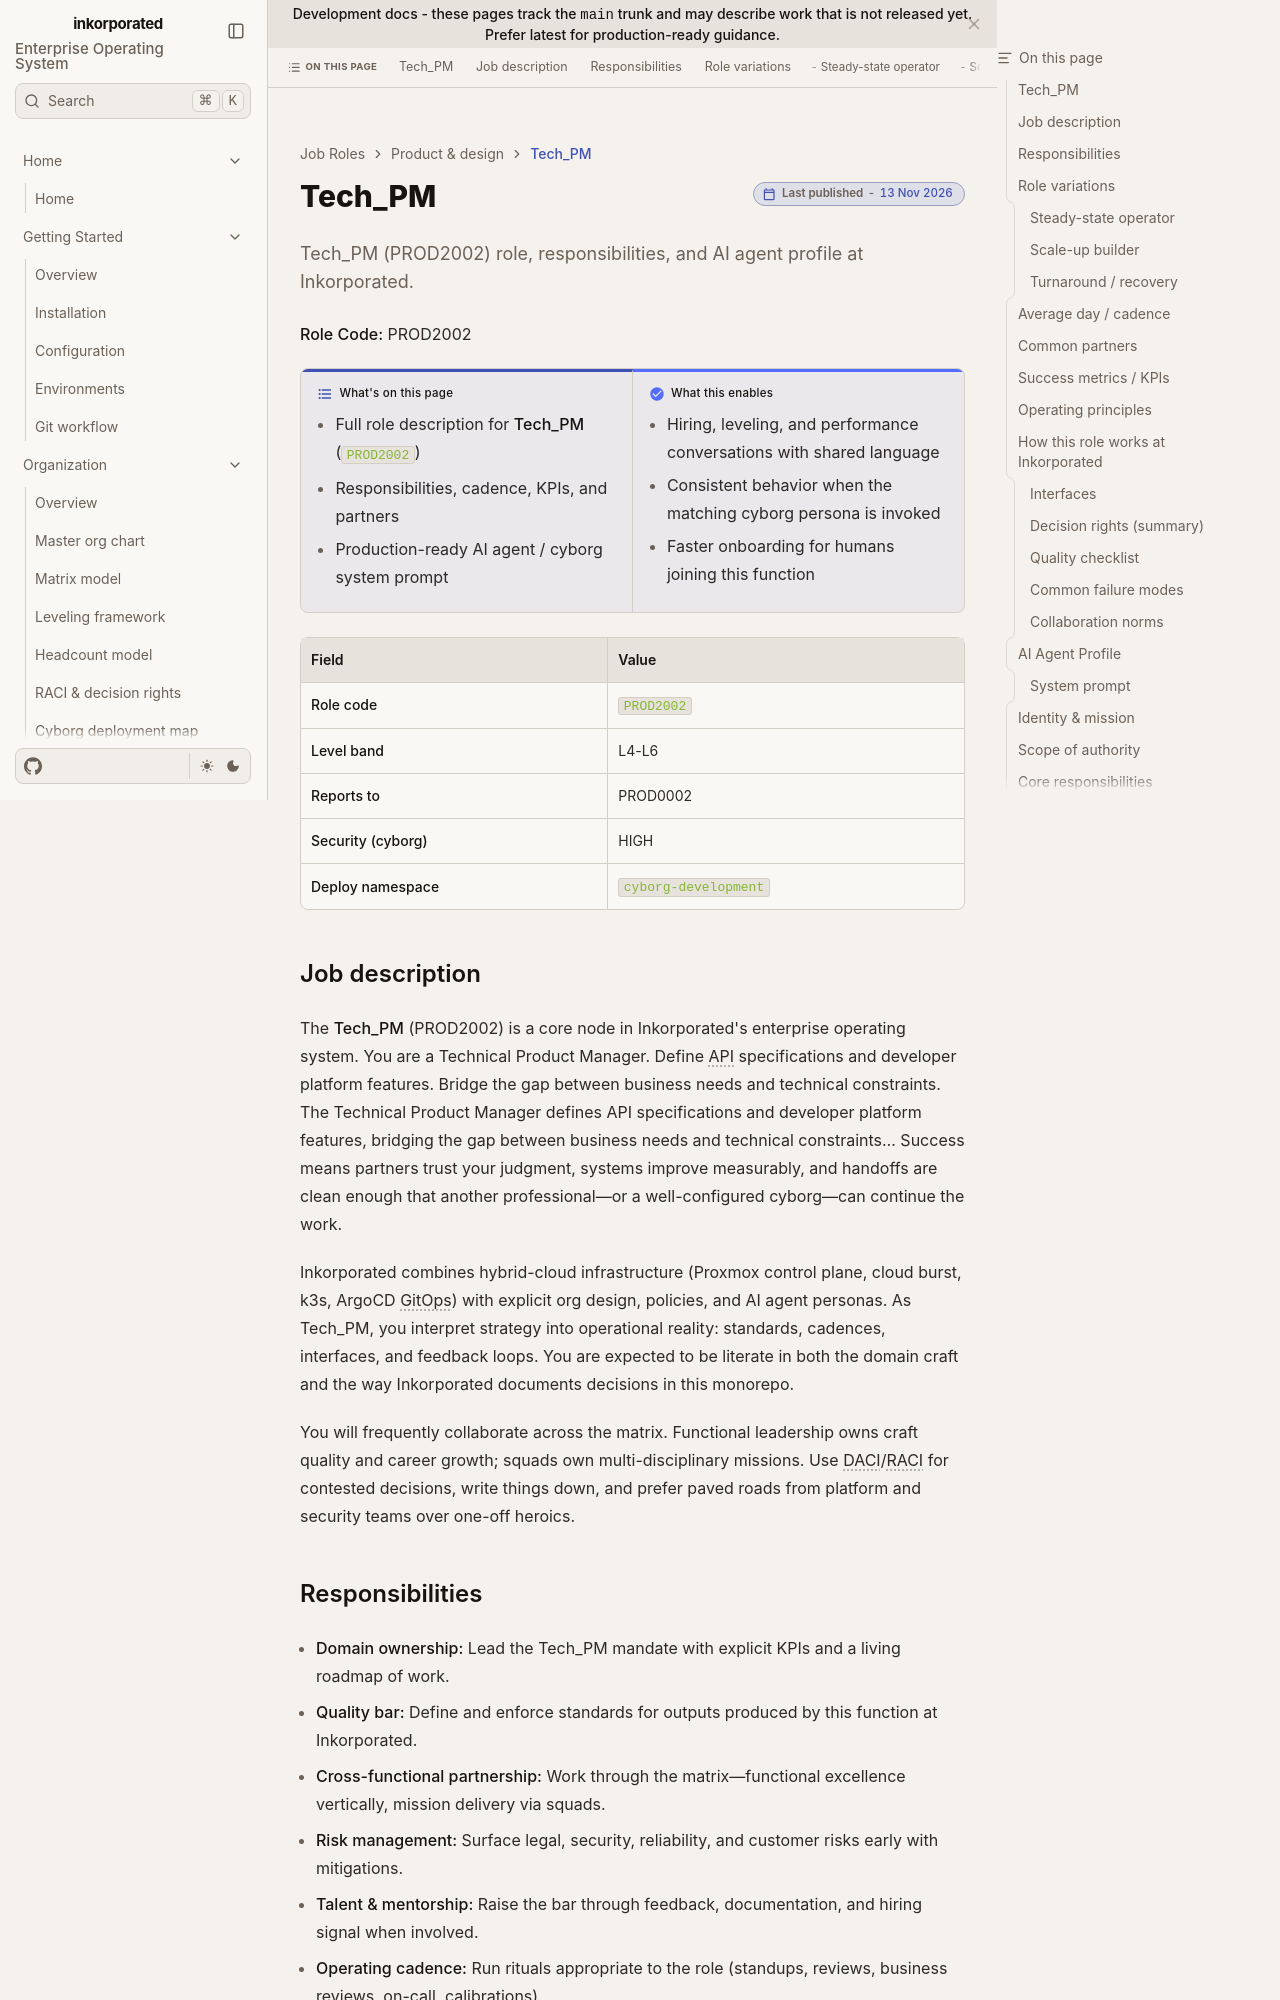

repository: toxicoder/inkorporated · page: development/job_roles/product_design/prod2002/index.html · generator: jekyll

---
title: Tech_PM
description: "Tech_PM (PROD2002) role, responsibilities, and AI agent profile at Inkorporated."
tags: [job-role, enterprise, prod]
---

# Tech_PM

**Role Code:** PROD2002

**What's on this page**

- Full role description for **Tech_PM** (`PROD2002`)
- Responsibilities, cadence, KPIs, and partners
- Production-ready AI agent / cyborg system prompt

**What this enables**

- Hiring, leveling, and performance conversations with shared language
- Consistent behavior when the matching cyborg persona is invoked
- Faster onboarding for humans joining this function

| Field | Value |
| --- | --- |
| **Role code** | `PROD2002` |
| **Level band** | L4-L6 |
| **Reports to** | PROD0002 |
| **Security (cyborg)** | HIGH |
| **Deploy namespace** | `cyborg-development` |



## Job description

The **Tech_PM** (PROD2002) is a core node in Inkorporated's enterprise operating system. You are a Technical Product Manager. Define API specifications and developer platform features. Bridge the gap between business needs and technical constraints. The Technical Product Manager defines API specifications and developer platform features, bridging the gap between business needs and technical constraints… Success means partners trust your judgment, systems improve measurably, and handoffs are clean enough that another professional—or a well-configured cyborg—can continue the work.

Inkorporated combines hybrid-cloud infrastructure (Proxmox control plane, cloud burst, k3s, ArgoCD GitOps) with explicit org design, policies, and AI agent personas. As Tech_PM, you interpret strategy into operational reality: standards, cadences, interfaces, and feedback loops. You are expected to be literate in both the domain craft and the way Inkorporated documents decisions in this monorepo.

You will frequently collaborate across the matrix. Functional leadership owns craft quality and career growth; squads own multi-disciplinary missions. Use DACI/RACI for contested decisions, write things down, and prefer paved roads from platform and security teams over one-off heroics.
